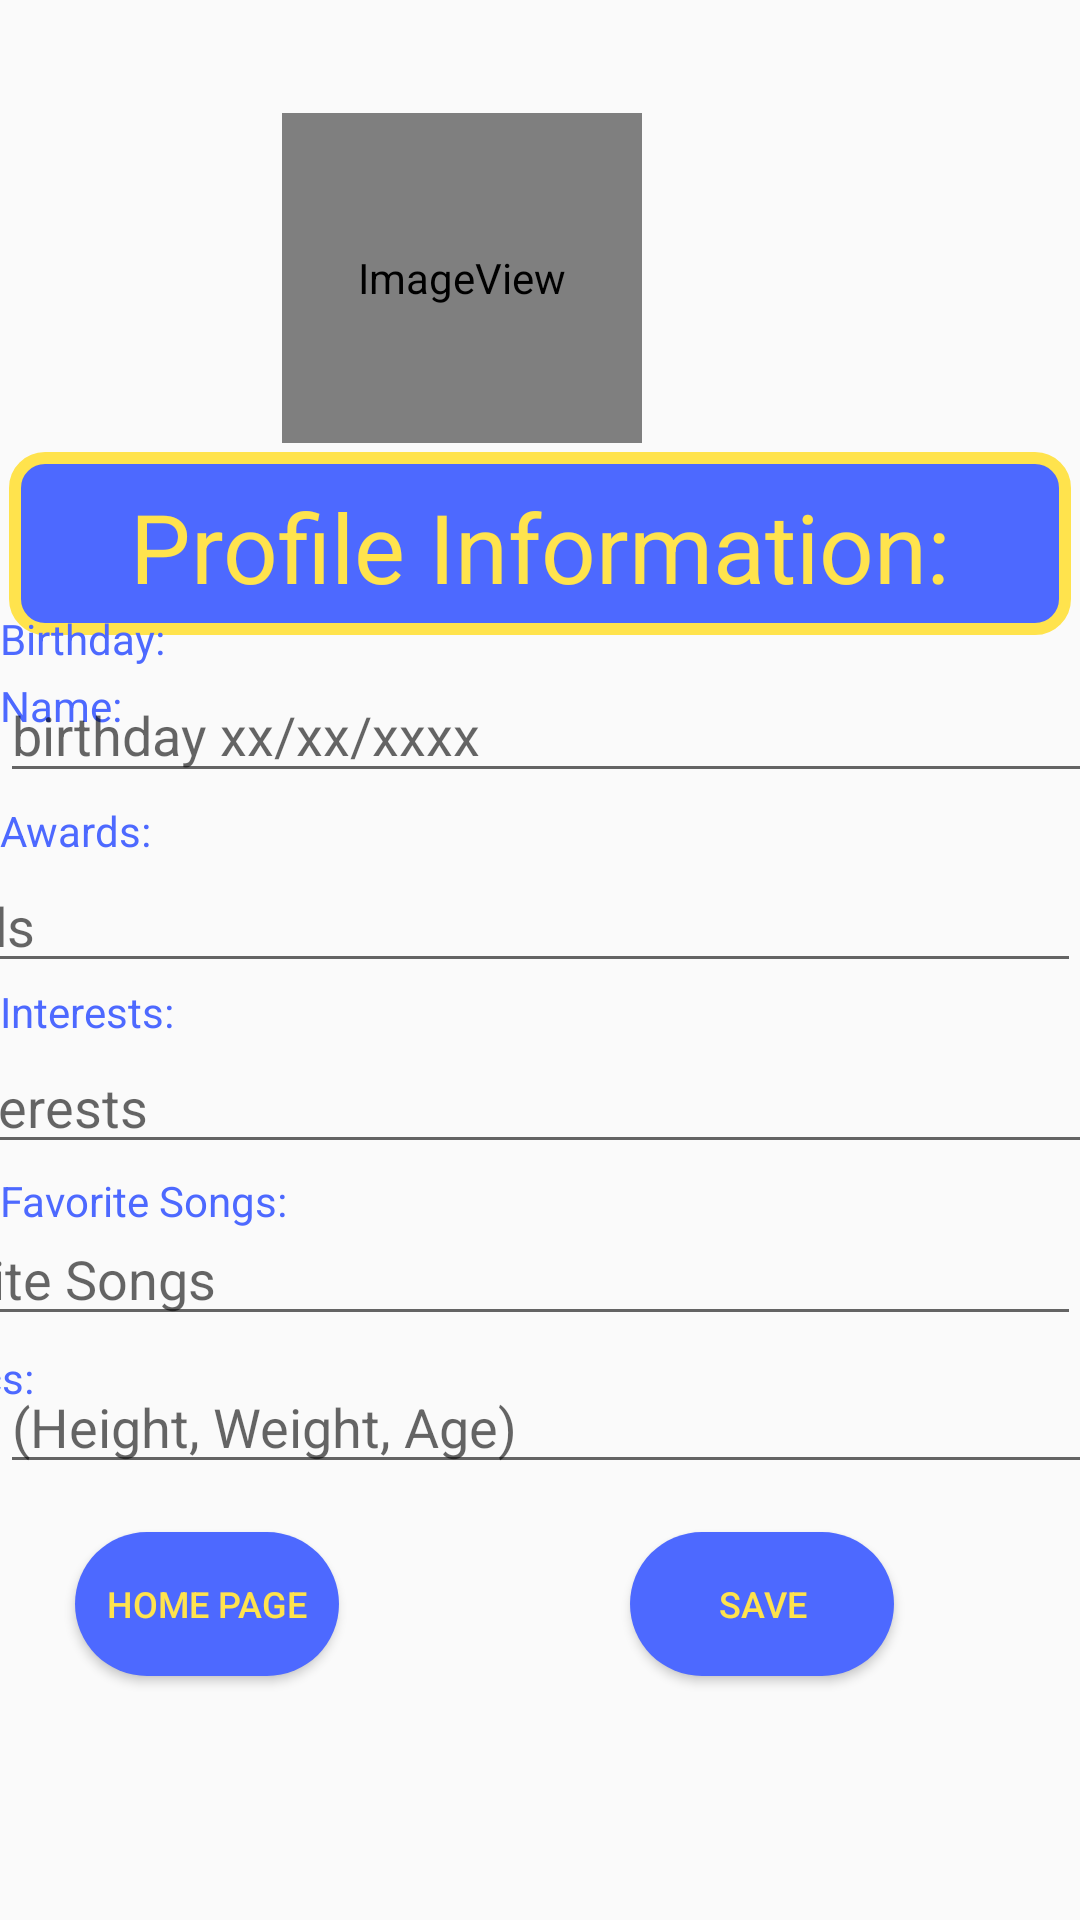

The Android layout XML behind this screen, and the referenced resources:
<!-- AndroidManifest.xml: application theme AppTheme -->
<!-- res/layout/activity_profile.xml -->
<?xml version="1.0" encoding="utf-8"?>
<androidx.constraintlayout.widget.ConstraintLayout xmlns:android="http://schemas.android.com/apk/res/android"
    xmlns:app="http://schemas.android.com/apk/res-auto"
    xmlns:tools="http://schemas.android.com/tools"
    android:id="@+id/linearLayout"
    android:layout_width="match_parent"
    android:layout_height="match_parent">

    
    
    
    
    
    
    
    


    <TextView
        android:id="@+id/textView"
        android:layout_width="354dp"
        android:layout_height="61dp"
        android:layout_marginBottom="14dp"
        android:background="@drawable/rounded_corners"
        android:gravity="center"
        android:text="Profile Information:"
        android:textColor="#ffe34d"
        android:textSize="32sp"
        app:layout_constraintBottom_toTopOf="@+id/textView3"
        app:layout_constraintEnd_toEndOf="parent"
        app:layout_constraintHorizontal_bias="0.491"
        app:layout_constraintStart_toStartOf="parent" />

    <ImageView
        android:id="@+id/profilePic"
        android:layout_width="120dp"
        android:layout_height="110dp"
        android:layout_marginStart="146dp"
        android:layout_marginLeft="146dp"
        android:layout_marginEnd="146dp"
        android:layout_marginRight="146dp"
        android:layout_marginBottom="3dp"
        android:padding="5dp"
        app:layout_constraintBottom_toTopOf="@+id/textView"
        app:layout_constraintEnd_toEndOf="parent"

        app:layout_constraintHorizontal_bias="1.0"
        app:layout_constraintStart_toStartOf="parent"
        app:srcCompat="@android:drawable/sym_def_app_icon" />

    <TextView
        android:id="@+id/textView3"
        android:layout_width="411dp"
        android:layout_height="wrap_content"
        android:text="Name:"
        android:textColor="#4d69ff"
        app:layout_constraintBottom_toTopOf="@+id/profileName"
        app:layout_constraintStart_toStartOf="parent" />

    <EditText
        android:id="@+id/profileName"
        android:layout_width="411dp"
        android:layout_height="wrap_content"
        android:layout_marginTop="247dp"
        android:layout_marginBottom="439dp"
        android:hint="name"
        android:inputType="text"
        app:layout_constraintBottom_toBottomOf="parent"
        app:layout_constraintEnd_toEndOf="parent"
        app:layout_constraintStart_toStartOf="parent"
        app:layout_constraintTop_toTopOf="parent" />

    <TextView
        android:id="@+id/textView5"
        android:layout_width="0dp"
        android:layout_height="wrap_content"
        android:text="Birthday:"
        android:textColor="#4d69ff"
        app:layout_constraintBottom_toTopOf="@+id/profileDOB"
        app:layout_constraintEnd_toEndOf="parent"
        app:layout_constraintStart_toStartOf="parent"
        app:layout_constraintTop_toBottomOf="@+id/profileName" />

    <EditText
        android:id="@+id/profileDOB"
        android:layout_width="409dp"
        android:layout_height="42dp"
        android:hint="birthday xx/xx/xxxx"
        android:inputType="text"
        app:layout_constraintStart_toStartOf="parent"
        app:layout_constraintTop_toBottomOf="@+id/textView5" />

    <TextView
        android:id="@+id/textView6"
        android:layout_width="0dp"
        android:layout_height="wrap_content"
        android:layout_marginTop="3dp"
        android:text="Awards:"
        android:textColor="#4d69ff"
        app:layout_constraintEnd_toEndOf="parent"
        app:layout_constraintHorizontal_bias="0.0"
        app:layout_constraintStart_toStartOf="parent"
        app:layout_constraintTop_toBottomOf="@+id/profileDOB" />

    <EditText
        android:id="@+id/awards"
        android:layout_width="411dp"
        android:layout_height="wrap_content"
        android:hint="awards"
        android:inputType="text"
        app:layout_constraintEnd_toEndOf="parent"
        app:layout_constraintTop_toBottomOf="@+id/textView6" />

    <TextView
        android:id="@+id/textView7"
        android:layout_width="0dp"
        android:layout_height="wrap_content"
        android:text="Interests:"
        android:textColor="#4d69ff"
        app:layout_constraintEnd_toEndOf="parent"
        app:layout_constraintHorizontal_bias="1.0"
        app:layout_constraintStart_toStartOf="parent"
        app:layout_constraintTop_toBottomOf="@+id/awards" />

    <EditText
        android:id="@+id/profileInterests"
        android:layout_width="411dp"
        android:layout_height="wrap_content"
        android:hint="interests"
        android:inputType="text"
        app:layout_constraintEnd_toEndOf="parent"
        app:layout_constraintStart_toStartOf="parent"
        app:layout_constraintTop_toBottomOf="@+id/textView7" />

    <TextView
        android:id="@+id/textView8"
        android:layout_width="411dp"
        android:layout_height="wrap_content"
        android:layout_marginTop="44dp"
        android:text="Favorite Songs:"
        android:textColor="#4d69ff"
        app:layout_constraintEnd_toEndOf="parent"
        app:layout_constraintHorizontal_bias="0.0"
        app:layout_constraintStart_toStartOf="parent"
        app:layout_constraintTop_toBottomOf="@+id/textView7" />

    <EditText
        android:id="@+id/profilePlaylists"
        android:layout_width="411dp"
        android:layout_height="wrap_content"
        android:layout_marginTop="16dp"
        android:hint="Favorite Songs"
        android:inputType="text"
        app:layout_constraintEnd_toEndOf="parent"
        app:layout_constraintTop_toBottomOf="@+id/profileInterests" />

    <TextView
        android:id="@+id/textView9"
        android:layout_width="411dp"
        android:layout_height="wrap_content"
        android:layout_marginTop="40dp"
        android:text="Statistics:"
        android:textColor="#4d69ff"
        app:layout_constraintEnd_toEndOf="parent"
        app:layout_constraintTop_toBottomOf="@+id/textView8" />

    <EditText
        android:id="@+id/profileStats"
        android:layout_width="411dp"
        android:layout_height="wrap_content"
        android:layout_marginTop="8dp"
        android:hint="(Height, Weight, Age)"
        android:inputType="text"
        app:layout_constraintStart_toStartOf="parent"
        app:layout_constraintTop_toBottomOf="@+id/profilePlaylists" />

    <Button
        android:id="@+id/backButton"
        android:layout_width="wrap_content"
        android:layout_height="wrap_content"
        android:layout_marginStart="76dp"
        android:layout_marginLeft="76dp"
        android:layout_marginTop="16dp"
        android:layout_marginEnd="247dp"
        android:layout_marginRight="247dp"
        android:background="@drawable/custom_button"
        android:text="Home Page"
        android:textColor="#ffe34d"
        android:textSize="12sp"
        app:layout_constraintEnd_toEndOf="parent"
        app:layout_constraintHorizontal_bias="1.0"
        app:layout_constraintStart_toStartOf="parent"
        app:layout_constraintTop_toBottomOf="@+id/profileStats" />

    <Button
        android:id="@+id/saveButton"
        android:layout_width="wrap_content"
        android:layout_height="wrap_content"
        android:layout_marginStart="210dp"
        android:layout_marginLeft="210dp"
        android:layout_marginTop="16dp"
        android:layout_marginEnd="113dp"
        android:layout_marginRight="113dp"
        android:background="@drawable/custom_button"
        android:text="Save"
        android:textColor="#ffe34d"
        android:textSize="12sp"
        app:layout_constraintEnd_toEndOf="parent"
        app:layout_constraintHorizontal_bias="0.0"
        app:layout_constraintStart_toStartOf="parent"
        app:layout_constraintTop_toBottomOf="@+id/profileStats" />


</androidx.constraintlayout.widget.ConstraintLayout>
<!-- resources referenced by this layout -->
<resources>
  <!-- drawable custom_button (drawable) -->
  <?xml version="1.0" encoding="utf-8"?>
  <shape xmlns:android="http://schemas.android.com/apk/res/android">
      <solid android:color="#4d69ff"/>
  
      <corners android:radius="50dp"/>
  </shape>
  <!-- drawable rounded_corners (drawable) -->
  <?xml version="1.0" encoding="utf-8"?>
  <shape xmlns:android="http://schemas.android.com/apk/res/android"
  android:shape="rectangle">
  <stroke
      android:width="4dp"
      android:color="#ffe34d" />
  
  <solid
      android:color="#4d69ff"
      />
  
  // Reduce the corner radius value
  <corners android:radius="10dp" />
  
  <padding
      android:left="20dp"
      android:top="10dp"
      android:right="20dp"
      android:bottom="10dp"    >
  </padding>
  
  </shape>
  <style name="AppTheme" parent="Theme.AppCompat.Light.DarkActionBar">
          
          <item name="colorPrimary">@color/colorPrimary</item>
          <item name="colorPrimaryDark">@color/colorPrimaryDark</item>
          <item name="colorAccent">@color/colorAccent</item>
  
      </style>
  <color name="colorPrimary">#008577</color>
  <color name="colorPrimaryDark">#00574B</color>
  <color name="colorAccent">#D81B60</color>
</resources>
